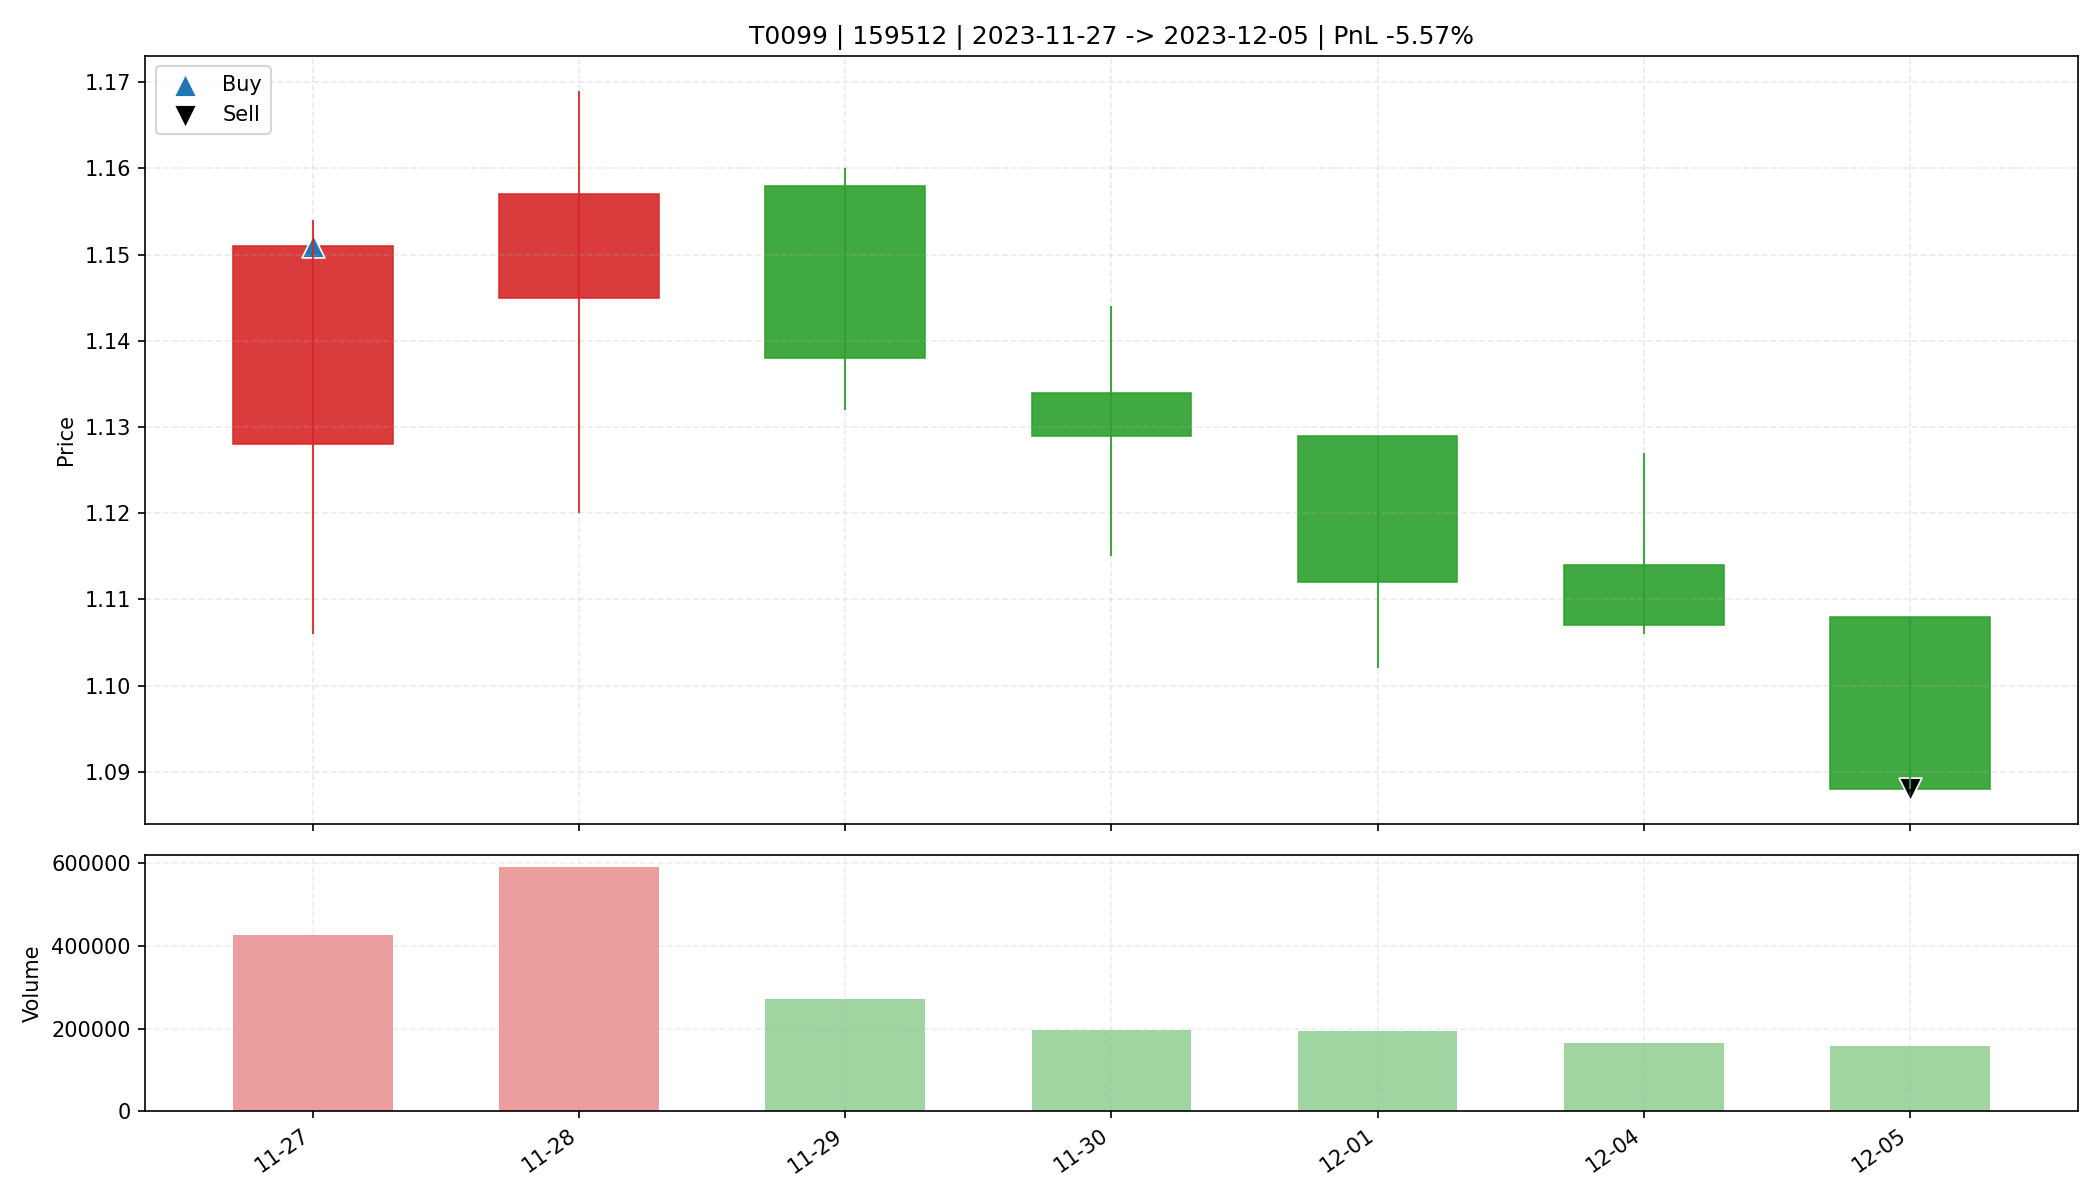

Data behind this chart, as committed beside it:
date, open, high, low, close, amount, volume, trade_id, code, buy_date, sell_date, buy_price, sell_price, matched_shares, buy_reason, sell_reason, sell_profit_pct, sell_hold_days, is_buy_day, is_sell_day, holding_day_index
2023-11-27, 1.128, 1.154, 1.106, 1.151, 48091704, 426641, T0099, 159512, 2023-11-27, 2023-12-05, 1.151, 1.088, 28600, 前10日振幅4.2%, 阳线涨幅2.0%, 突破均线, 放量2.0倍(温和+爆发…, 收盘跌破防守线(1.106), -5.568, 6.0, True, False, 0
2023-11-28, 1.145, 1.169, 1.12, 1.157, 67177648, 590731, T0099, 159512, 2023-11-27, 2023-12-05, 1.151, 1.088, 28600, 前10日振幅4.2%, 阳线涨幅2.0%, 突破均线, 放量2.0倍(温和+爆发…, 收盘跌破防守线(1.106), -5.568, 6.0, False, False, 1
2023-11-29, 1.158, 1.16, 1.132, 1.138, 31111794, 271536, T0099, 159512, 2023-11-27, 2023-12-05, 1.151, 1.088, 28600, 前10日振幅4.2%, 阳线涨幅2.0%, 突破均线, 放量2.0倍(温和+爆发…, 收盘跌破防守线(1.106), -5.568, 6.0, False, False, 2
2023-11-30, 1.134, 1.144, 1.115, 1.129, 22215812, 196533, T0099, 159512, 2023-11-27, 2023-12-05, 1.151, 1.088, 28600, 前10日振幅4.2%, 阳线涨幅2.0%, 突破均线, 放量2.0倍(温和+爆发…, 收盘跌破防守线(1.106), -5.568, 6.0, False, False, 3
2023-12-01, 1.129, 1.129, 1.102, 1.112, 21549984, 194382, T0099, 159512, 2023-11-27, 2023-12-05, 1.151, 1.088, 28600, 前10日振幅4.2%, 阳线涨幅2.0%, 突破均线, 放量2.0倍(温和+爆发…, 收盘跌破防守线(1.106), -5.568, 6.0, False, False, 4
2023-12-04, 1.114, 1.127, 1.106, 1.107, 18259402, 163908, T0099, 159512, 2023-11-27, 2023-12-05, 1.151, 1.088, 28600, 前10日振幅4.2%, 阳线涨幅2.0%, 突破均线, 放量2.0倍(温和+爆发…, 收盘跌破防守线(1.106), -5.568, 6.0, False, False, 5
2023-12-05, 1.108, 1.108, 1.088, 1.088, 17205528, 156757, T0099, 159512, 2023-11-27, 2023-12-05, 1.151, 1.088, 28600, 前10日振幅4.2%, 阳线涨幅2.0%, 突破均线, 放量2.0倍(温和+爆发…, 收盘跌破防守线(1.106), -5.568, 6.0, False, True, 6
